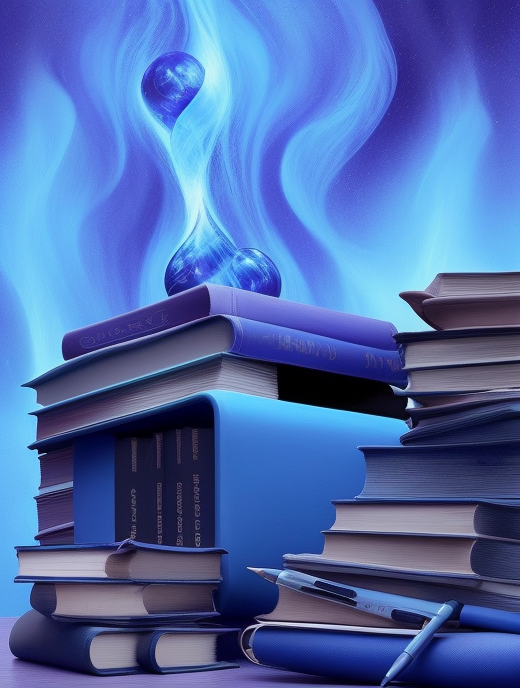
Generation parameters embedded in this image by AUTOMATIC1111 Stable Diffusion web UI or a fork of it (Forge, ...) (PNG 'parameters' text chunk):
abstract art, dark blue theme, light blue object, object on bottom, books, pen, curves
Negative prompt: framed, blur, metal, line,  shadow, realistic, 
Steps: 20, Sampler: Euler a, CFG scale: 7, Seed: 3262827502, Size: 520x693, Model hash: fc2511737a, Model: chilloutmix_NiPrunedFp32Fix, Version: v1.4.0